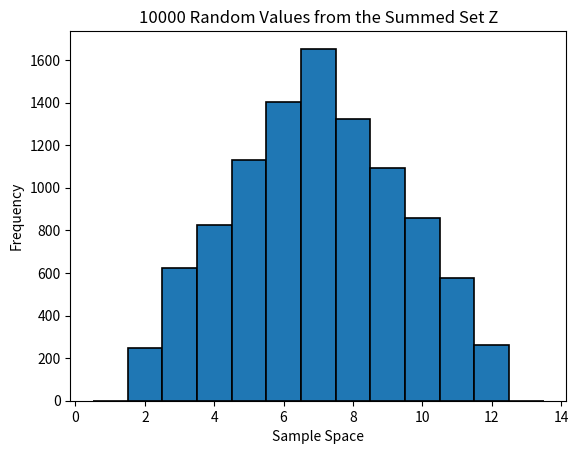

This figure's Python source:
# -*- coding: utf-8 -*-
"""
Created on Fri Sep 16 17:13:29 2022

[redacted]
"""
import random
import numpy as np
import matplotlib.pyplot as plt

X = [random.randint(1, 6) for x in range(10000)]
Y = [random.randint(1, 6) for x in range(10000)]
Z = np.add(X, Y)

plt.hist(Z, range(1, 15), edgecolor='black', linewidth=1.2, align = 'left')
plt.xlabel('Sample Space')
plt.ylabel('Frequency')
plt.title('10000 Random Values from the Summed Set Z')
